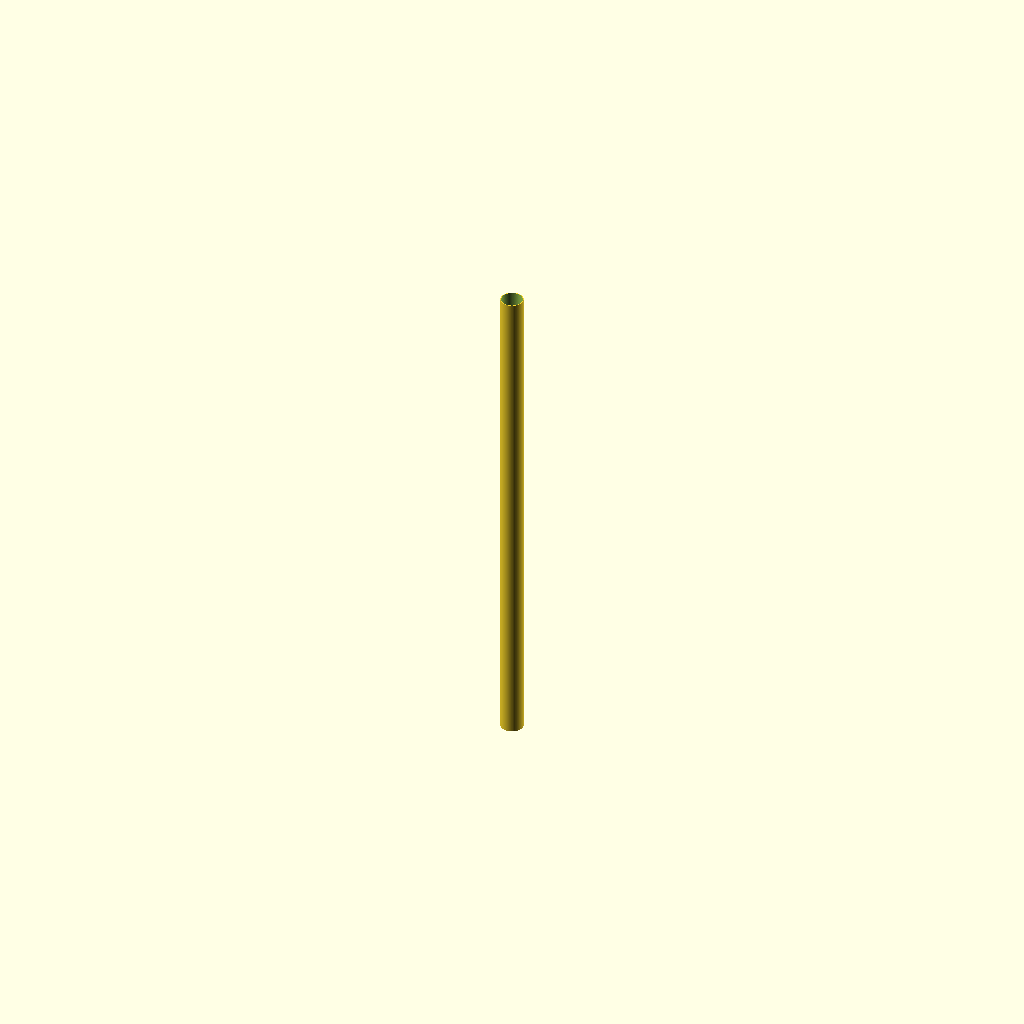
Cell 1 — every parameter at its default value.
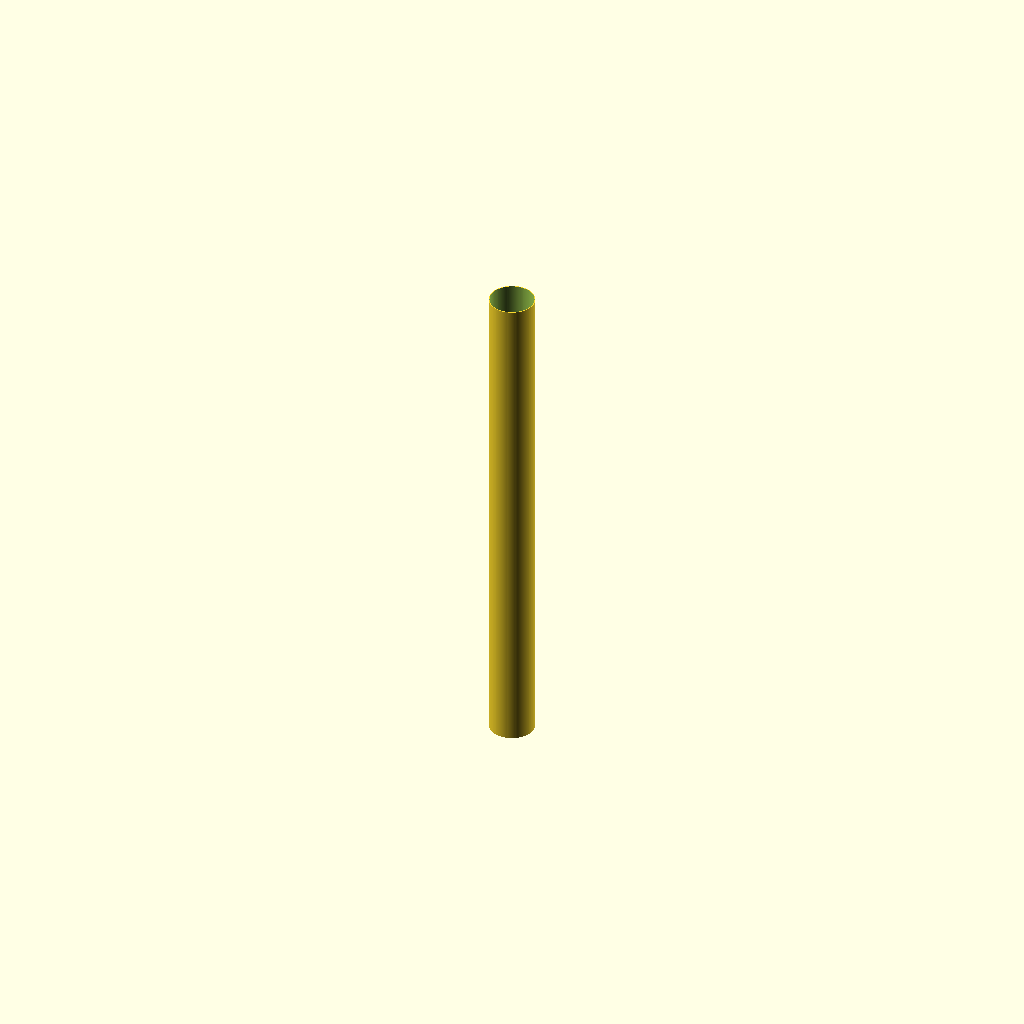
Cell 2: the same model with pipe_outer_d = 180.
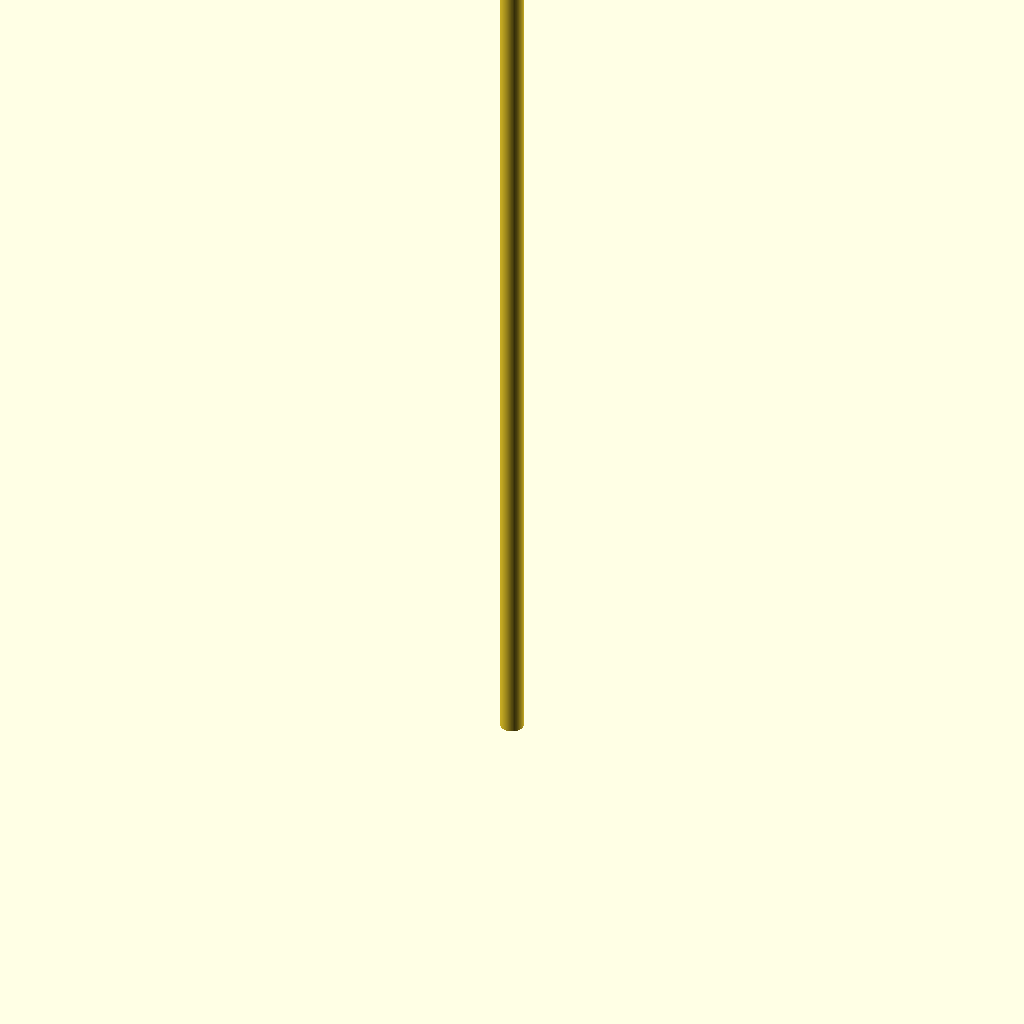
Cell 3 — pipe_length set to 4000, the other parameters unchanged.
One fixed orthographic camera (rotation 55°, 0°, 25°; colour scheme Cornfield) for every cell.
OpenSCAD source file additional_study/matched_effort/results/direct_matched_calls/scad/ht_pipe__HT_90_pipe_2000.scad:
$fn = 128;

// HT 90 pipe, length 2000 mm (simple hollow cylinder model)
pipe_outer_d = 90;      // mm
wall_thickness = 3.2;   // mm (typical HT pipe wall; adjust if needed)
pipe_length = 2000;     // mm

outer_r = pipe_outer_d/2;
inner_r = outer_r - wall_thickness;

difference() {
    cylinder(h = pipe_length, r = outer_r, center = false);
    translate([0,0,-0.5])
        cylinder(h = pipe_length + 1, r = inner_r, center = false);
}
Parameter table extracted from the source (name, type, default, range or options):
pipe_outer_d: number, default 90
wall_thickness: number, default 3.2
pipe_length: number, default 2000
